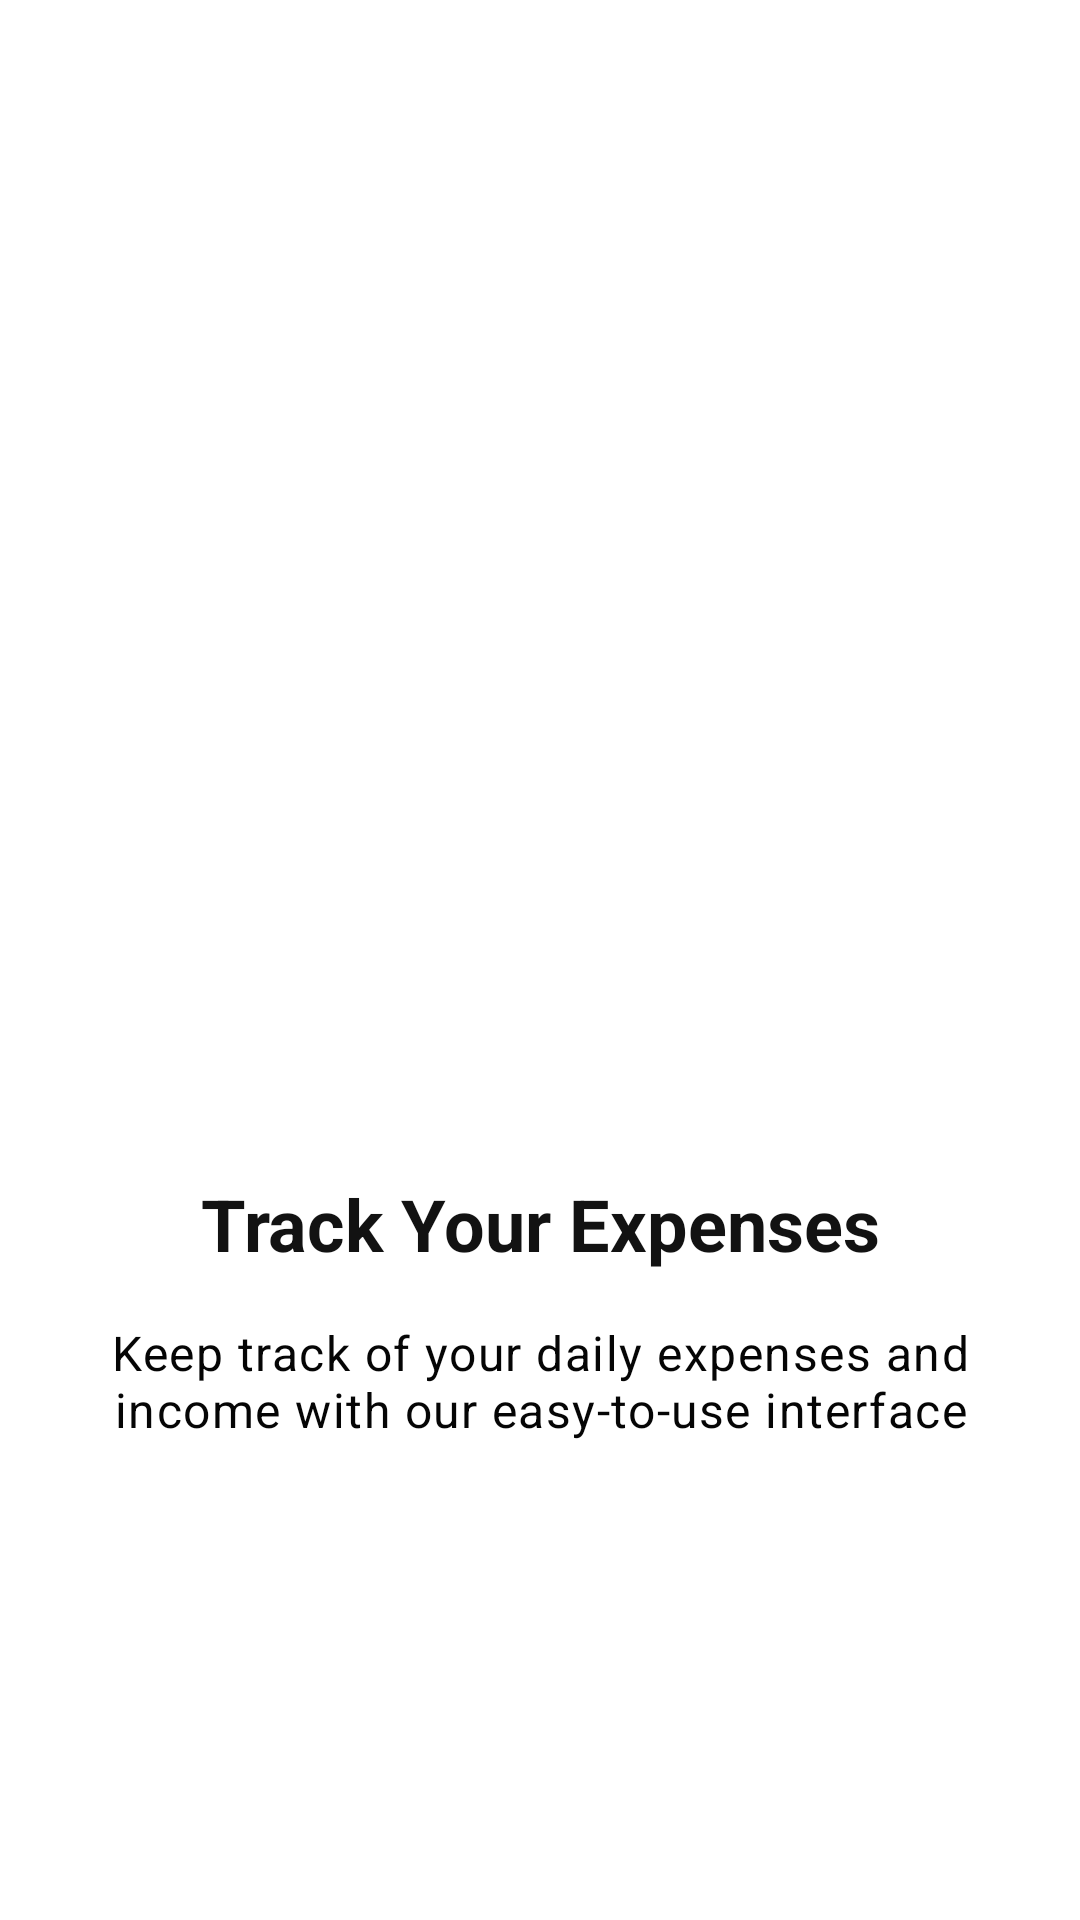

Layout XML and referenced resources for this Android screen:
<!-- AndroidManifest.xml: application theme Theme.TracsactionTracker -->
<!-- res/layout/fragment_onboarding_1.xml -->
<?xml version="1.0" encoding="utf-8"?>
<androidx.constraintlayout.widget.ConstraintLayout xmlns:android="http://schemas.android.com/apk/res/android"
    xmlns:app="http://schemas.android.com/apk/res-auto"
    xmlns:tools="http://schemas.android.com/tools"
    android:layout_width="match_parent"
    android:layout_height="match_parent">

    <ImageView
        android:id="@+id/onboarding_image"
        android:layout_width="200dp"
        android:layout_height="200dp"
        android:contentDescription="@string/onboarding_title_track"
        android:tint="@color/primary_blue"
        app:layout_constraintBottom_toTopOf="@+id/onboarding_title"
        app:layout_constraintEnd_toEndOf="parent"
        app:layout_constraintStart_toStartOf="parent"
        app:layout_constraintTop_toTopOf="parent"
        app:layout_constraintVertical_chainStyle="packed"
        app:srcCompat="@drawable/ic_onboarding_track" />

    <TextView
        android:id="@+id/onboarding_title"
        android:layout_width="0dp"
        android:layout_height="wrap_content"
        android:layout_marginHorizontal="32dp"
        android:layout_marginTop="32dp"
        android:text="@string/onboarding_title_track"
        android:textAlignment="center"
        android:textAppearance="@style/TextAppearance.MaterialComponents.Headline5"
        android:textColor="@color/background_dark"
        android:textStyle="bold"
        app:layout_constraintBottom_toTopOf="@+id/onboarding_description"
        app:layout_constraintEnd_toEndOf="parent"
        app:layout_constraintStart_toStartOf="parent"
        app:layout_constraintTop_toBottomOf="@+id/onboarding_image" />

    <TextView
        android:id="@+id/onboarding_description"
        android:layout_width="0dp"
        android:layout_height="wrap_content"
        android:layout_marginHorizontal="32dp"
        android:layout_marginTop="16dp"
        android:text="@string/onboarding_desc_track"
        android:textAlignment="center"
        android:textAppearance="@style/TextAppearance.MaterialComponents.Body1"
        android:textColor="#050505"
        app:layout_constraintBottom_toBottomOf="parent"
        app:layout_constraintEnd_toEndOf="parent"
        app:layout_constraintStart_toStartOf="parent"
        app:layout_constraintTop_toBottomOf="@+id/onboarding_title" />

</androidx.constraintlayout.widget.ConstraintLayout>
<!-- resources referenced by this layout -->
<resources>
  <color name="background_dark">#121212</color>
  <color name="primary_blue">#2196F3</color>
  <string name="onboarding_desc_track">Keep track of your daily expenses and income with our easy-to-use interface</string>
  <string name="onboarding_title_track">Track Your Expenses</string>
  <style name="Theme.TracsactionTracker" parent="Base.Theme.TracsactionTracker">
          
      </style>
  <style name="Base.Theme.TracsactionTracker" parent="Theme.MaterialComponents.DayNight.NoActionBar">
          
          <item name="colorPrimary">@color/primary_blue</item>
          <item name="colorPrimaryVariant">@color/primary_blue_dark</item>
          <item name="colorOnPrimary">@color/text_white</item>
          
          
          <item name="colorSecondary">@color/secondary_purple</item>
          <item name="colorSecondaryVariant">@color/secondary_purple_dark</item>
          <item name="colorOnSecondary">@color/text_white</item>
          
          
          <item name="android:statusBarColor">?attr/colorPrimaryVariant</item>
          
          
          <item name="android:windowBackground">@color/background_light</item>
          
          
          <item name="android:textColorPrimary">@color/text_primary</item>
          <item name="android:textColorSecondary">@color/text_secondary</item>
          <item name="android:textColorHint">@color/text_hint</item>
  
          
          <item name="materialButtonStyle">@style/Widget.MaterialComponents.Button</item>
          <item name="materialButtonOutlinedStyle">@style/Widget.MaterialComponents.Button.OutlinedButton</item>
          <item name="android:textColor">@color/text_white</item>
          <item name="android:textColorHint">@color/text_hint</item>
          <item name="android:textColorLink">@color/primary_blue</item>
  
          
          <item name="colorControlActivated">@color/primary_blue</item>
      </style>
  <color name="primary_blue_dark">#1A237E</color>
  <color name="text_white">#FFFFFF</color>
  <color name="secondary_purple">#BA68C8</color>
  <color name="secondary_purple_dark">#AB47BC</color>
  <color name="background_light">#FFFFFF</color>
  <color name="text_primary">#000000</color>
  <color name="text_secondary">#B3FFFFFF</color>
  <color name="text_hint">#BDBDBD</color>
</resources>
